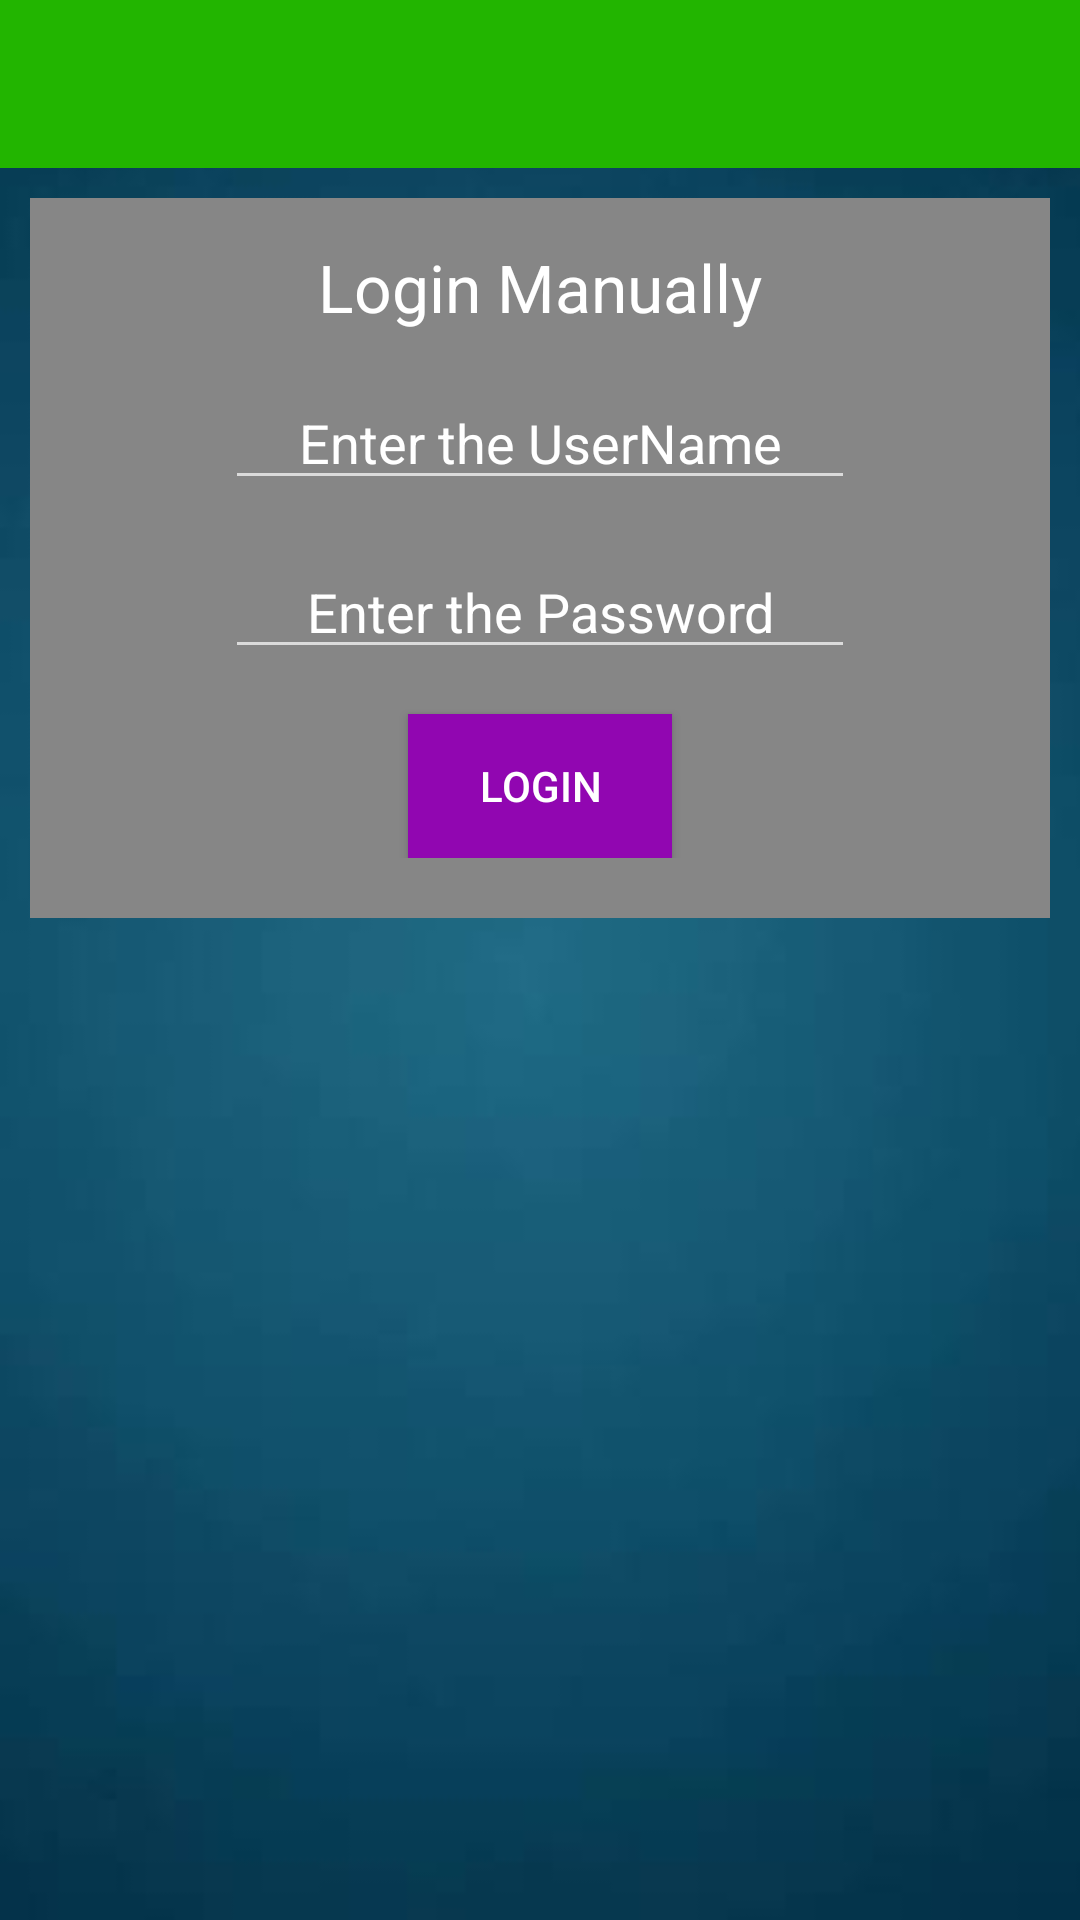

Reconstruct the res/layout file that produces this screen, plus the resources it refers to.
<!-- AndroidManifest.xml: application theme AppBaseTheme -->
<!-- res/layout/sign_in.xml -->
<?xml version="1.0" encoding="utf-8"?>
<LinearLayout
	xmlns:android="http://schemas.android.com/apk/res/android"
	android:layout_width="match_parent"
	android:layout_height="match_parent"
	android:background="@drawable/background2"
	android:orientation="vertical">

	<include
		layout="@layout/app_bar_main"
		android:layout_width="match_parent"
		android:layout_height="wrap_content"/>

	<LinearLayout
		android:layout_width="match_parent"
		android:layout_height="wrap_content"
		android:gravity="center_horizontal"
		android:orientation="vertical"
		android:background="#868686"
		android:paddingBottom="20dp"
		android:layout_margin="10dp">

		<TextView
			android:layout_height="wrap_content"
			android:textAppearance="?android:attr/textAppearanceLarge"
			android:layout_width="wrap_content"
			android:text="Login Manually"
			android:layout_margin="15dp"
			android:textColor="#FFFFFF"/>

		<EditText
			android:layout_height="wrap_content"
			android:inputType="textPersonName"
			android:layout_width="wrap_content"
			android:ems="10"
			android:gravity="center"
			android:hint="Enter the UserName"
			android:id="@+id/signinEditText1"
			android:textColorHint="#FFFFFF"/>

		<EditText
			android:layout_height="wrap_content"
			android:inputType="textPassword"
			android:layout_width="wrap_content"
			android:ems="10"
			android:layout_margin="15dp"
			android:gravity="center"
			android:hint="Enter the Password"
			android:id="@+id/signinEditText2"
			android:textColorHint="#FFFFFF"/>

		<Button
			android:layout_height="wrap_content"
			android:layout_width="wrap_content"
			android:text="Login"
			android:id="@+id/signinButton1"
			android:background="#9106B1"
			android:textColor="#FFFFFF"/>

	</LinearLayout>

	<ListView
		android:layout_weight="1"
		android:layout_height="0dp"
		android:layout_width="match_parent"
		android:id="@+id/signinListView1"/>

</LinearLayout>
<!-- res/layout/app_bar_main.xml (included above) -->
<LinearLayout
	xmlns:android="http://schemas.android.com/apk/res/android"
	xmlns:app="http://schemas.android.com/apk/res-auto" 
	android:layout_width="wrap_content"
	android:layout_height="wrap_content">
<androidx.appcompat.widget.Toolbar
	android:id="@+id/toolbar"
	android:layout_width="match_parent"
	android:layout_height="?attr/actionBarSize"
	android:background="?attr/colorPrimary"
	android:theme="@style/ThemeOverlay.AppCompat.Dark.ActionBar"
	app:popupTheme="@style/ThemeOverlay.AppCompat.Dark.ActionBar">
</androidx.appcompat.widget.Toolbar>
</LinearLayout>
<!-- resources referenced by this layout -->
<resources>
  <!-- drawable background2: jpg bitmap (drawable-xxhdpi, 2297 bytes) -->
  <style name="AppBaseTheme" parent="Theme.AppCompat">
  		<item name="colorPrimary">@color/colorPrimary</item>
  		<item name="colorPrimaryDark">@color/colorPrimaryDark</item>
  		<item name="colorAccent">@color/colorAccent</item>
  		<item name="windowActionBar">false</item>
  		<item name="windowNoTitle">true</item>
  	</style>
  <color name="colorPrimary">#22B500</color>
  <color name="colorPrimaryDark">#009901</color>
  <color name="colorAccent">#FFFFFF</color>
</resources>
